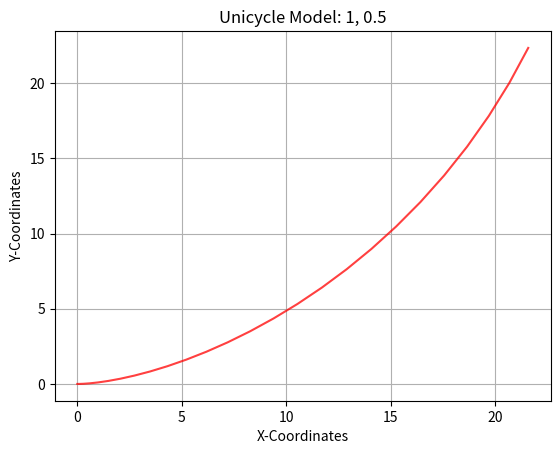

Write the Python code that produced this figure.
import numpy as np
import matplotlib.pyplot as plt

class Unicycle:
    def __init__(self, x: float, y: float, theta: float, dt: float):
        self.x = x
        self.y = y
        self.theta = theta
        self.dt = dt

        # Store the points of the trajectory to plot
        self.x_points = [self.x]
        self.y_points = [self.y]

    def step(self, v: float, w: float, n: int):
        t = self.dt

        for i in range(n):
            vel_x = v * np.cos(self.theta )
            vel_y = v * np.sin(self.theta )
            x = self.x_points[-1] + (vel_x * self.dt)
            y = self.y_points[-1] + (vel_y * self.dt)
            self.x_points.append(x)
            self.y_points.append(y)
            self.dt += t
            self.theta += w * t

        return x, y, self.theta

    def plot(self, v: float, w: float):
        """Function that plots the intermeditate trajectory of the Robot"""
        plt.title(f"Unicycle Model: {v}, {w}")
        plt.xlabel("X-Coordinates")
        plt.ylabel("Y-Coordinates")
        plt.plot(self.x_points, self.y_points, color="red", alpha=0.75)
        plt.grid()

        # If you want to view the plot uncomment plt.show() and comment out plt.savefig()
        plt.show()
        # If you want to save the file, uncomment plt.savefig() and comment out plt.show()
        # plt.savefig(f"Unicycle_{v}_{w}.png")


if __name__ == "__main__":
    print("Unicycle Model Assignment")
    i=Unicycle(0,0,0,0.1)
    i.step(1,0.5,25)
    i.plot(1,0.5)
